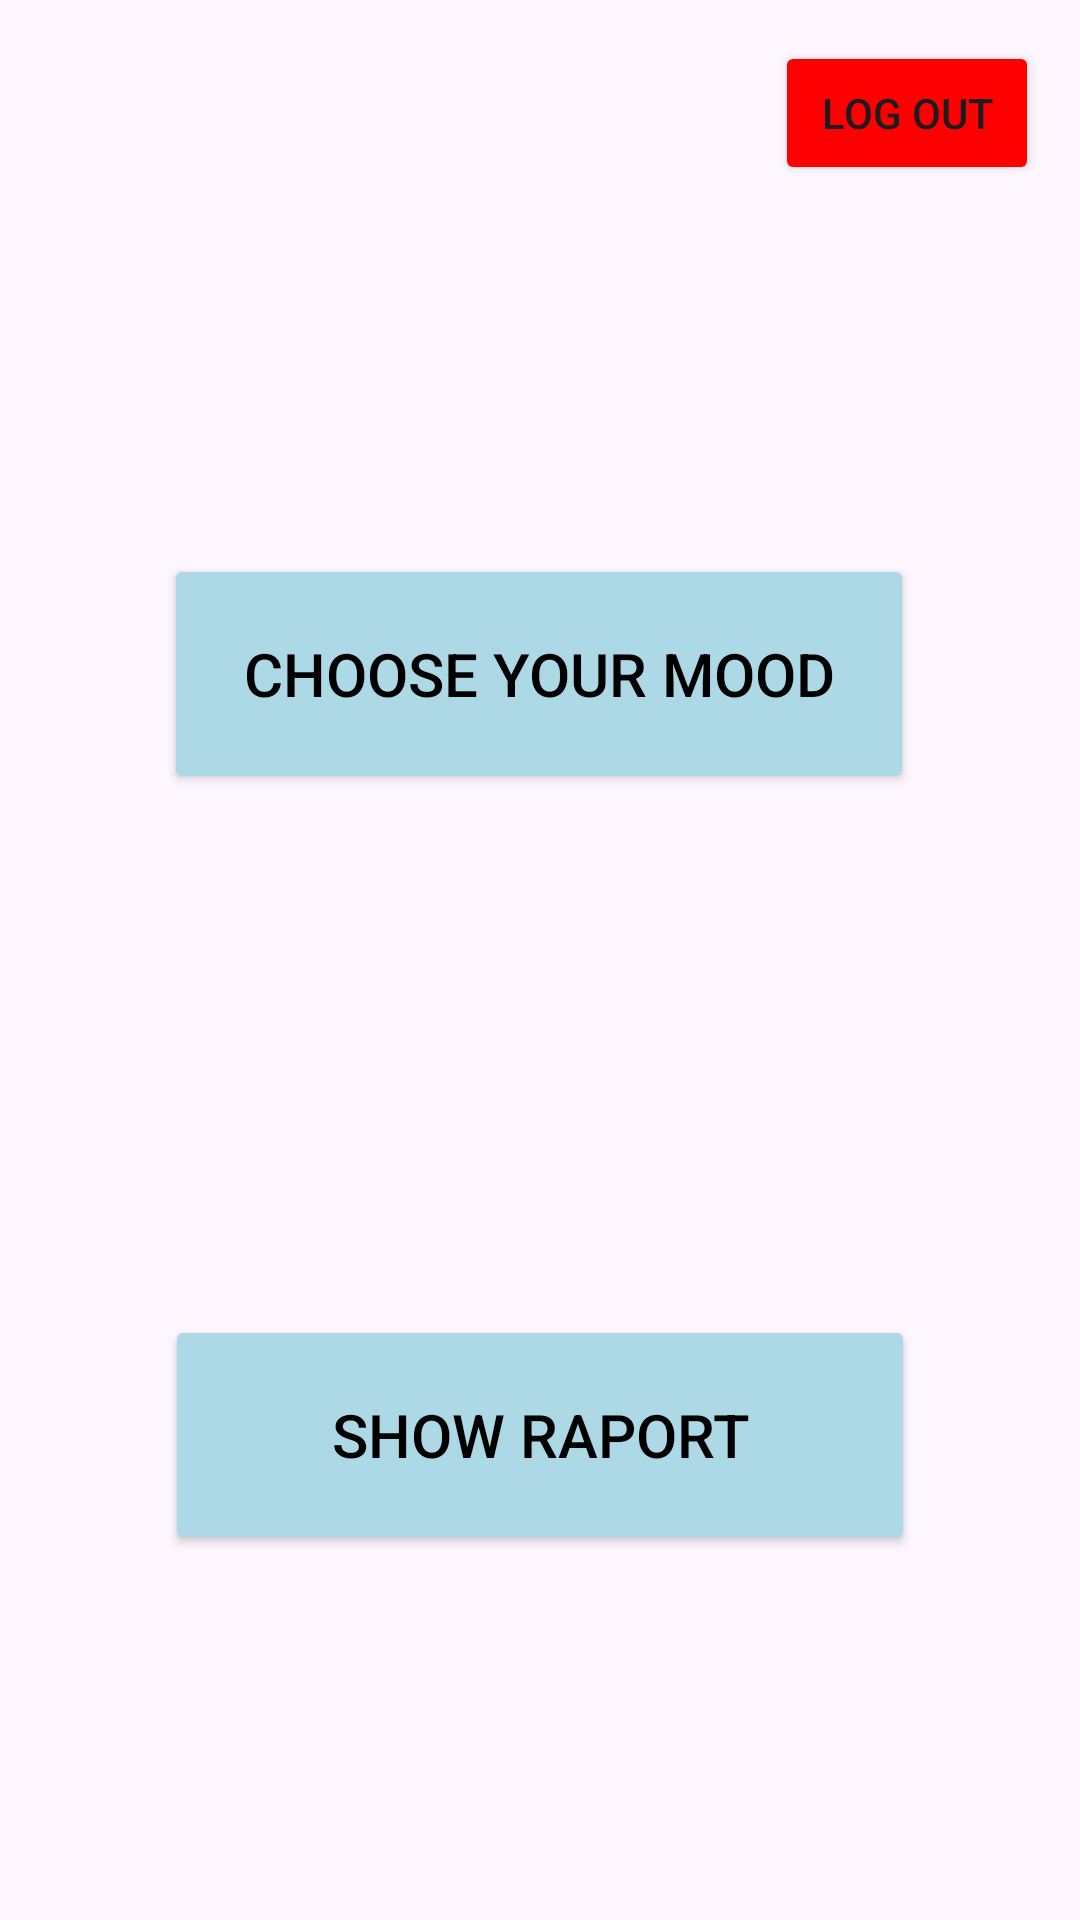

Android layout source for this screen:
<!-- AndroidManifest.xml: application theme Theme.MoodDiary -->
<!-- res/layout/activity_main.xml -->
<?xml version="1.0" encoding="utf-8"?>
<androidx.constraintlayout.widget.ConstraintLayout xmlns:android="http://schemas.android.com/apk/res/android"
    xmlns:app="http://schemas.android.com/apk/res-auto"
    xmlns:tools="http://schemas.android.com/tools"
    android:layout_width="match_parent"
    android:layout_height="match_parent"
    tools:context=".MainActivity">

    <Button
        android:id="@+id/LogOutButton"
        android:layout_width="wrap_content"
        android:layout_height="wrap_content"
        android:backgroundTint="@color/red"
        android:text="Log Out"
        app:layout_constraintBottom_toBottomOf="parent"
        app:layout_constraintEnd_toEndOf="parent"
        app:layout_constraintHorizontal_bias="0.95"
        app:layout_constraintStart_toStartOf="parent"
        app:layout_constraintTop_toTopOf="parent"
        app:layout_constraintVertical_bias="0.023" />

    <Button
        android:id="@+id/CalendarButton"
        android:layout_width="250dp"
        android:layout_height="80dp"
        android:backgroundTint="@color/light_blue"
        android:text="Choose your mood"
        android:textColor="@android:color/black"
        android:textSize="20sp"
        app:cornerRadius="2dp"
        app:layout_constraintBottom_toBottomOf="parent"
        app:layout_constraintEnd_toEndOf="parent"
        app:layout_constraintHorizontal_bias="0.497"
        app:layout_constraintStart_toStartOf="parent"
        app:layout_constraintTop_toTopOf="parent"
        app:layout_constraintVertical_bias="0.33" />

    <Button
        android:id="@+id/RaportButton"
        android:layout_width="250dp"
        android:layout_height="80dp"
        android:layout_marginTop="222dp"
        android:backgroundTint="@color/light_blue"
        android:text="Show raport"
        android:textColor="@android:color/black"
        android:textSize="20sp"
        app:cornerRadius="2dp"
        app:layout_constraintBottom_toBottomOf="parent"
        app:layout_constraintEnd_toEndOf="parent"
        app:layout_constraintStart_toStartOf="parent"
        app:layout_constraintTop_toTopOf="@+id/CalendarButton"
        app:layout_constraintVertical_bias="0.207" />
</androidx.constraintlayout.widget.ConstraintLayout>
<!-- resources referenced by this layout -->
<resources>
  <color name="light_blue">#ADD8E6</color>
  <color name="red">#FF0000</color>
  <style name="Theme.MoodDiary" parent="Base.Theme.MoodDiary" />
  <style name="Base.Theme.MoodDiary" parent="Theme.Material3.DayNight.NoActionBar">
          
          
      </style>
</resources>
